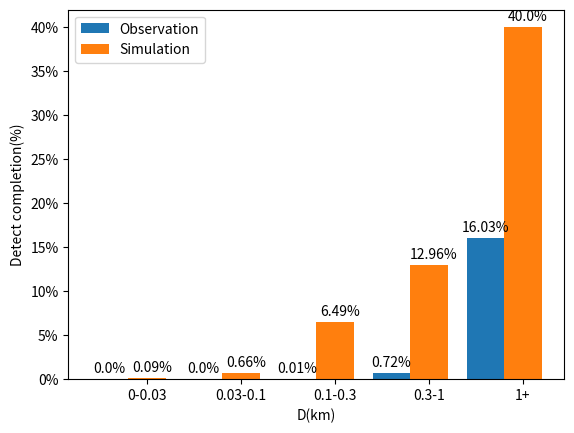

Reproduce this figure in Python.
import matplotlib.pyplot as plt
from matplotlib.ticker import FuncFormatter

x1 = [_ for _ in range(5)]
x2 = [_+0.4 for _ in range(5)]
#



# #总数
# z = [3191, 4757, 4481, 4401, 1267]
# [redacted]
# z1 = [0, 2, 66, 578, 512]
# # 仿真结果统计
# z2 =  [2, 12, 52, 267, 177]



# # 已知样本总数
# z = [3191, 4757, 4481, 4401, 1267]
# [redacted]
# z1 = [0, 2, 66, 578, 512]
# [redacted]
# z2 =  [152, 84, 47, 7, 2]
# # 模拟样本总数
# z3 = [167533, 12654, 724, 54, 5]

# 根据模型计算的样本总数
z = [3621658, 3408819, 196809, 15087, 942]
# [redacted]
z1 = [0, 1, 16, 108, 151]
# # 07-21年的观测数据
# z1 = [0, 2, 66, 578, 512]

# [redacted]
z2 = [152, 84, 47, 7, 2]
# 模拟样本总数
z3 = [167533, 12654, 724, 54, 5]
#实际观测除以观测天数
y1 = [z1[i]/z[i] for i in range(len(z))]
y2 = [z2[i]/z3[i] for i in range(len(z))]

#设置纵坐标为百分比
def to_percent(temp,pos):
  return '%1.0f'%(100*temp) + '%'
plt.gca().yaxis.set_major_formatter(FuncFormatter(to_percent))


name = ['0-0.03','0.03-0.1','0.1-0.3','0.3-1','1+']


plt.bar(x1, y1,width=0.4,label='Observation')
plt.bar(x2, y2,width=0.4,tick_label=name,label='Simulation')

plt.xlabel('D(km)')
plt.ylabel('Detect completion(%)')
# 添加百分比
for x, y in enumerate(y1):
    tmp = str(round(100*y, 2))+'%'
    print(tmp)
    plt.text(x, y+0.15/20,tmp, ha='center')
for x, y in enumerate(y2):
    tmp = str(round(100*y, 2))+'%'
    plt.text(x+0.45, y+0.15/20,tmp, ha='center')

plt.legend(loc='best')
#plt.savefig('./pic/completionbins1y_g.png')
plt.show()